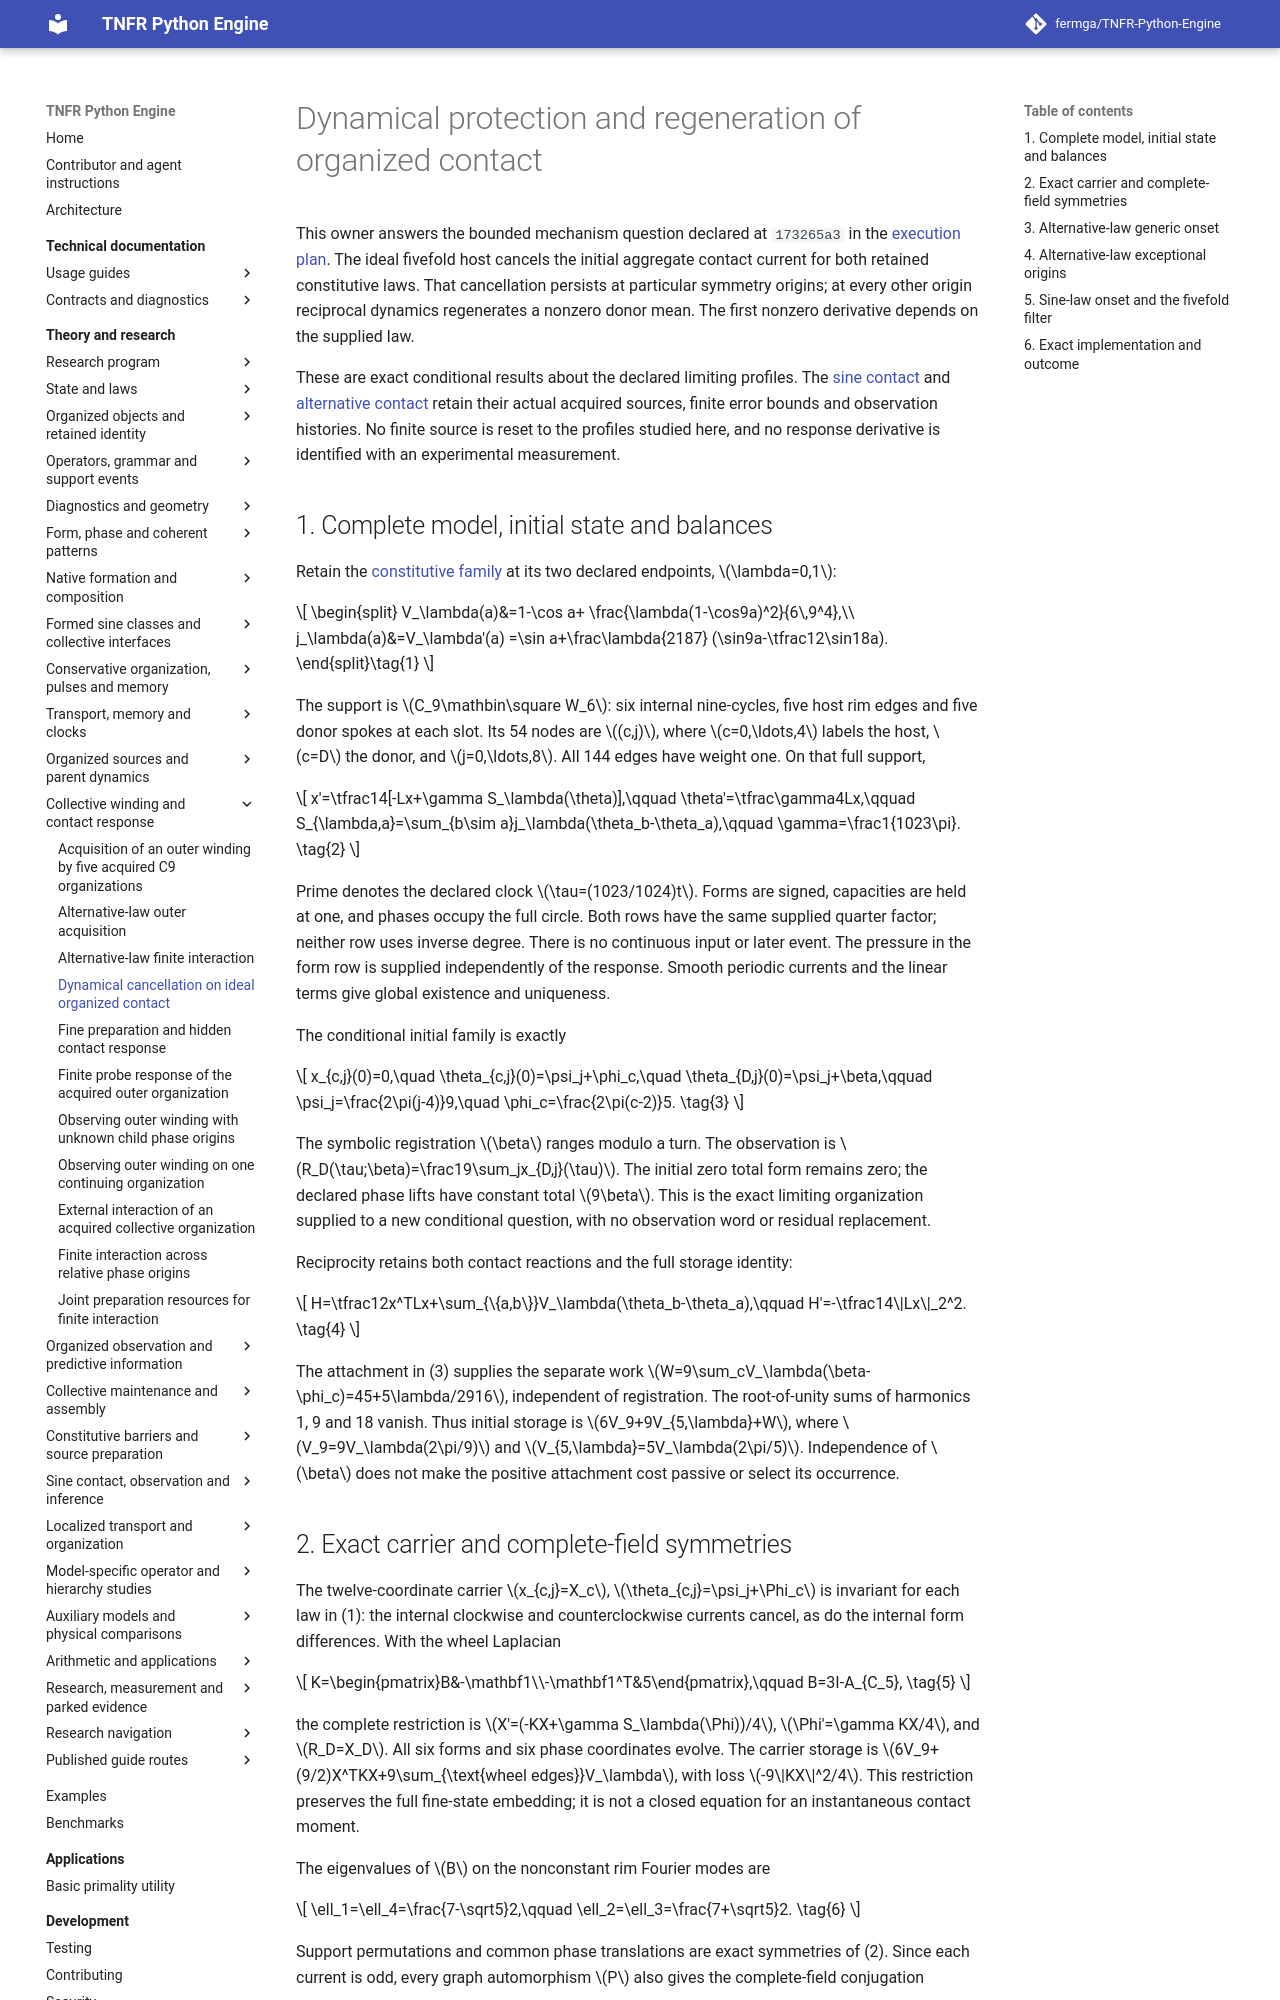

repository: fermga/TNFR-Python-Engine · page: theory/nodal/ORGANIZED_CONTACT_DYNAMIC_CANCELLATION/index.html · generator: mkdocs

# Dynamical protection and regeneration of organized contact

<a id="organized-contact-dynamic-cancellation"></a>

This owner answers the bounded mechanism question declared at `173265a3` in
the [execution plan](../research/FIVE_STAGE_EXECUTION_PLAN.md#organized-contact-dynamic-cancellation).
The ideal fivefold host cancels the initial aggregate contact current for
both retained constitutive laws. That cancellation persists at particular
symmetry origins; at every other origin reciprocal dynamics regenerates a
nonzero donor mean. The first nonzero derivative depends on the supplied law.

These are exact conditional results about the declared limiting profiles.
The [sine contact](ORGANIZED_EXTERNAL_REGISTRATION.md) and
[alternative contact](ORGANIZED_ALTERNATIVE_CONTACT.md) retain their actual
acquired sources, finite error bounds and observation histories. No finite
source is reset to the profiles studied here, and no response derivative is
identified with an experimental measurement.

## 1. Complete model, initial state and balances

Retain the [constitutive family](ORGANIZED_PATTERN_CONSTITUTIVE_FREEDOM.md#organized-pattern-constitutive-freedom)
at its two declared endpoints, \(\lambda=0,1\):

\[
 \begin{split}
 V_\lambda(a)&=1-\cos a+
       \frac{\lambda(1-\cos9a)^2}{6\,9^4},\\
 j_\lambda(a)&=V_\lambda'(a)
   =\sin a+\frac\lambda{2187}
                (\sin9a-\tfrac12\sin18a).
 \end{split}\tag{1}
\]

The support is \(C_9\mathbin\square W_6\): six internal nine-cycles,
five host rim edges and five donor spokes at each slot. Its 54 nodes are
\((c,j)\), where \(c=0,\ldots,4\) labels the host, \(c=D\) the donor,
and \(j=0,\ldots,8\). All 144 edges have weight one. On that full support,

\[
 x'=\tfrac14[-Lx+\gamma S_\lambda(\theta)],\qquad
 \theta'=\tfrac\gamma4Lx,\qquad
 S_{\lambda,a}=\sum_{b\sim a}j_\lambda(\theta_b-\theta_a),\qquad
 \gamma=\frac1{1023\pi}.
 \tag{2}
\]

Prime denotes the declared clock \(\tau=(1023/1024)t\). Forms are signed,
capacities are held at one, and phases occupy the full circle. Both rows
have the same supplied quarter factor; neither row uses inverse degree.
There is no continuous input or later event. The pressure in the form row
is supplied independently of the response. Smooth periodic currents and
the linear terms give global existence and uniqueness.

The conditional initial family is exactly

\[
 x_{c,j}(0)=0,\quad
 \theta_{c,j}(0)=\psi_j+\phi_c,\quad
 \theta_{D,j}(0)=\psi_j+\beta,\qquad
 \psi_j=\frac{2\pi(j-4)}9,\quad
 \phi_c=\frac{2\pi(c-2)}5.
 \tag{3}
\]

The symbolic registration \(\beta\) ranges modulo a turn. The observation
is \(R_D(\tau;\beta)=\frac19\sum_jx_{D,j}(\tau)\). The initial zero
total form remains zero; the declared phase lifts have constant total
\(9\beta\). This is the exact limiting organization supplied to a new
conditional question, with no observation word or residual replacement.

Reciprocity retains both contact reactions and the full storage identity:

\[
 H=\tfrac12x^TLx+\sum_{\{a,b\}}V_\lambda(\theta_b-\theta_a),\qquad
 H'=-\tfrac14\|Lx\|_2^2.
 \tag{4}
\]

The attachment in (3) supplies the separate work
\(W=9\sum_cV_\lambda(\beta-\phi_c)=45+5\lambda/2916\), independent
of registration. The root-of-unity sums of harmonics 1, 9 and 18 vanish.
Thus initial storage is \(6V_9+9V_{5,\lambda}+W\), where
\(V_9=9V_\lambda(2\pi/9)\) and
\(V_{5,\lambda}=5V_\lambda(2\pi/5)\). Independence of \(\beta\)
does not make the positive attachment cost passive or select its occurrence.
